Image classification data set "images" (JunmyeongPark/yolo26_kant on GitHub). Class labels (5): knob, sign green, sign off, sign red, sign yellow.

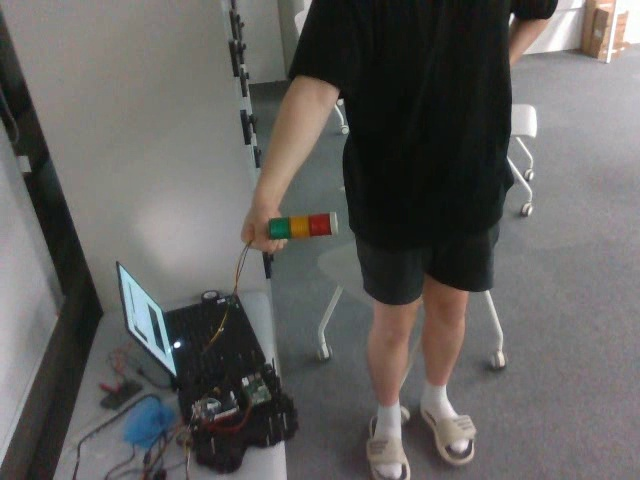
Label: sign off

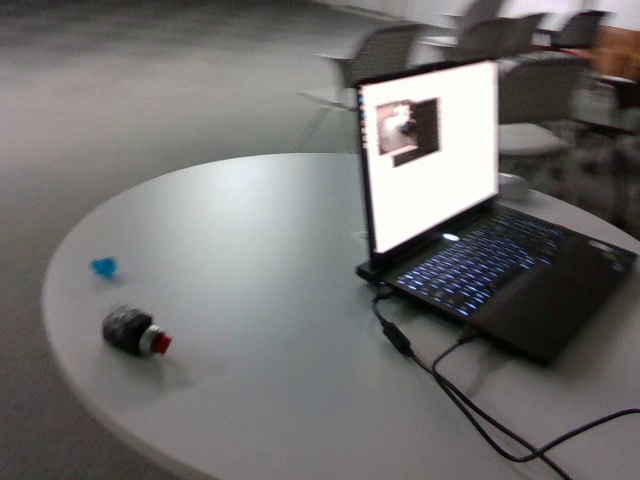
Label: knob

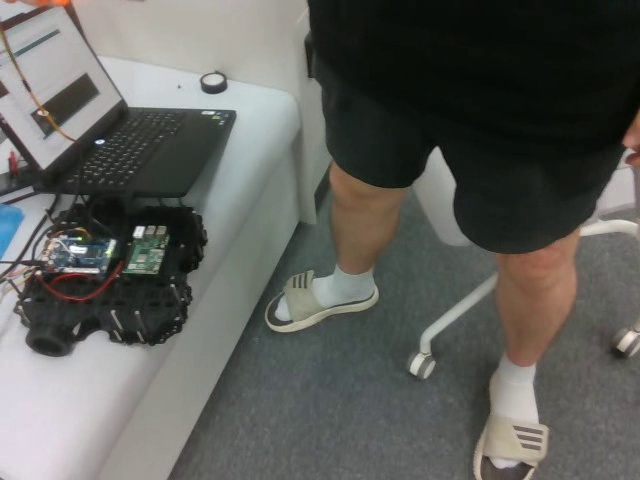
Label: sign yellow

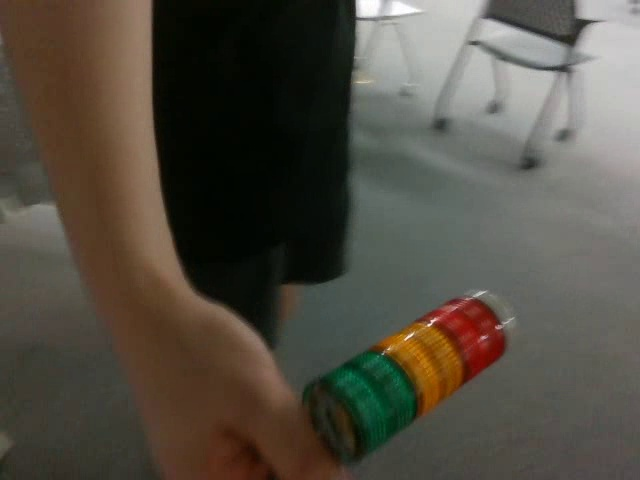
Label: sign off

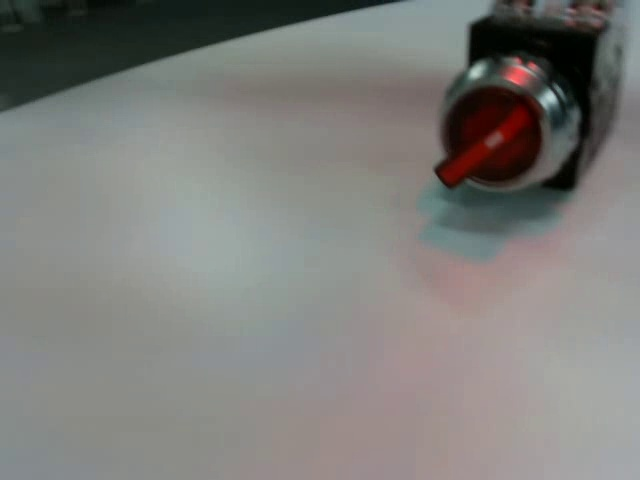
Label: knob

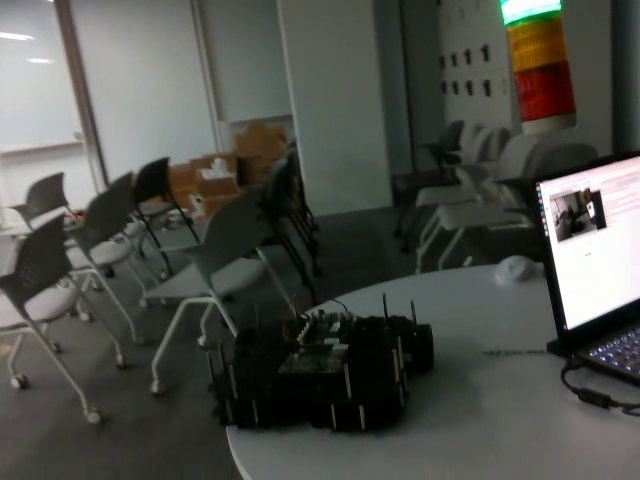
Label: sign green
